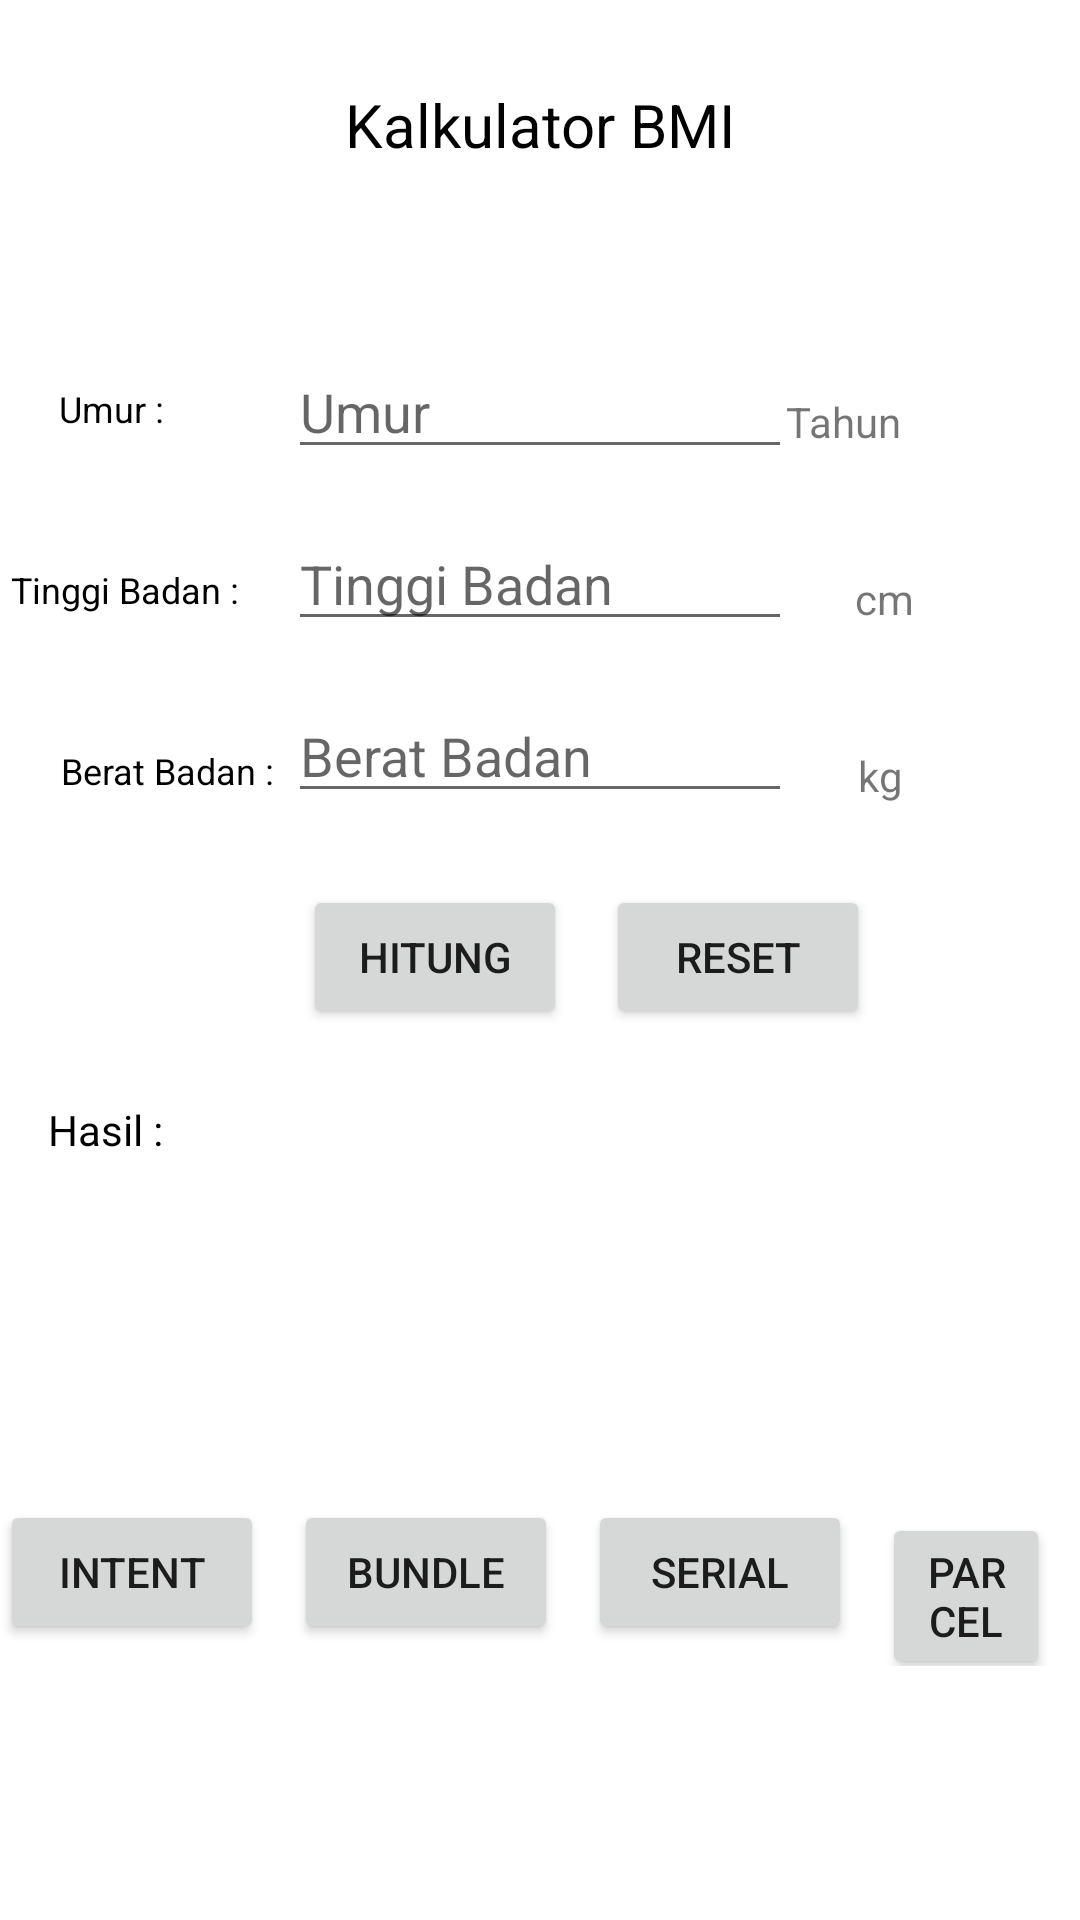

Write the Android layout XML for this screen, with the resource values it uses.
<!-- AndroidManifest.xml: application theme Theme.TugasChapterTigaTopicdua -->
<!-- res/layout/activity_calculator_bmi.xml -->
<?xml version="1.0" encoding="utf-8"?>
<androidx.constraintlayout.widget.ConstraintLayout xmlns:android="http://schemas.android.com/apk/res/android"
    xmlns:app="http://schemas.android.com/apk/res-auto"
    xmlns:tools="http://schemas.android.com/tools"
    android:layout_width="match_parent"
    android:layout_height="match_parent"
    tools:context=".CalculatorBmi">

    <TextView
        android:id="@+id/judul"
        android:layout_width="wrap_content"
        android:layout_height="wrap_content"
        android:layout_marginStart="160dp"
        android:layout_marginTop="28dp"
        android:layout_marginEnd="160dp"
        android:text="Kalkulator BMI"
        android:textColor="@color/black"
        android:textSize="20sp"
        app:layout_constraintEnd_toEndOf="parent"
        app:layout_constraintStart_toStartOf="parent"
        app:layout_constraintTop_toTopOf="parent" />

    <EditText
        android:id="@+id/edumur"
        android:layout_width="wrap_content"
        android:layout_height="wrap_content"
        android:layout_marginStart="101dp"
        android:layout_marginTop="60dp"
        android:layout_marginEnd="101dp"
        android:ems="8"
        android:hint="Umur"
        android:inputType="number"
        app:layout_constraintEnd_toEndOf="parent"
        app:layout_constraintStart_toStartOf="parent"
        app:layout_constraintTop_toBottomOf="@+id/judul" />

    <EditText
        android:id="@+id/edTb"
        android:layout_width="wrap_content"
        android:layout_height="wrap_content"
        android:layout_marginStart="101dp"
        android:layout_marginTop="16dp"
        android:layout_marginEnd="101dp"
        android:ems="8"
        android:hint="Tinggi Badan"
        android:inputType="number"
        app:layout_constraintEnd_toEndOf="parent"
        app:layout_constraintStart_toStartOf="parent"
        app:layout_constraintTop_toBottomOf="@+id/edumur" />

    <EditText
        android:id="@+id/edBb"
        android:layout_width="wrap_content"
        android:layout_height="wrap_content"
        android:layout_marginStart="101dp"
        android:layout_marginTop="16dp"
        android:layout_marginEnd="101dp"
        android:ems="8"
        android:hint="Berat Badan"
        android:inputType="number"
        app:layout_constraintEnd_toEndOf="parent"
        app:layout_constraintStart_toStartOf="parent"
        app:layout_constraintTop_toBottomOf="@+id/edTb" />

    <Button
        android:id="@+id/btnhitung"
        android:layout_width="wrap_content"
        android:layout_height="wrap_content"
        android:layout_marginStart="101dp"
        android:layout_marginTop="24dp"
        android:text="hitung"
        app:layout_constraintStart_toStartOf="parent"
        app:layout_constraintTop_toBottomOf="@+id/edBb" />

    <Button
        android:id="@+id/btnReset"
        android:layout_width="wrap_content"
        android:layout_height="wrap_content"
        android:layout_marginStart="13dp"
        android:layout_marginTop="24dp"
        android:text="Reset"
        app:layout_constraintStart_toEndOf="@+id/btnhitung"
        app:layout_constraintTop_toBottomOf="@+id/edBb" />

    <TextView
        android:id="@+id/tahun"
        android:layout_width="wrap_content"
        android:layout_height="wrap_content"
        android:layout_marginTop="76dp"
        android:layout_marginEnd="62dp"
        android:text="Tahun"
        app:layout_constraintEnd_toEndOf="parent"
        app:layout_constraintStart_toEndOf="@+id/edumur"
        app:layout_constraintTop_toBottomOf="@+id/judul" />

    <TextView
        android:id="@+id/cm"
        android:layout_width="wrap_content"
        android:layout_height="wrap_content"
        android:layout_marginStart="21dp"
        android:layout_marginTop="40dp"
        android:text="cm"
        app:layout_constraintStart_toEndOf="@+id/edTb"
        app:layout_constraintTop_toBottomOf="@+id/tahun" />

    <TextView
        android:id="@+id/kg"
        android:layout_width="wrap_content"
        android:layout_height="wrap_content"
        android:layout_marginStart="22dp"
        android:layout_marginTop="40dp"
        android:text="kg"
        app:layout_constraintStart_toEndOf="@+id/edBb"
        app:layout_constraintTop_toBottomOf="@+id/cm" />

    <TextView
        android:id="@+id/Hasil"
        android:layout_width="wrap_content"
        android:layout_height="wrap_content"
        android:layout_marginStart="16dp"
        android:layout_marginTop="24dp"
        android:text="Hasil : "
        android:textColor="@color/black"
        app:layout_constraintStart_toStartOf="parent"
        app:layout_constraintTop_toBottomOf="@+id/btnhitung" />

    <TextView
        android:id="@+id/text"
        android:layout_width="wrap_content"
        android:layout_height="wrap_content"
        android:layout_marginStart="16dp"
        android:layout_marginTop="10dp"
        android:text=""
        android:textColor="@color/black"
        app:layout_constraintStart_toStartOf="parent"
        app:layout_constraintTop_toBottomOf="@+id/Hasil" />

    <TextView
        android:id="@+id/textumur"
        android:layout_width="wrap_content"
        android:layout_height="wrap_content"
        android:layout_marginStart="32dp"
        android:layout_marginEnd="54dp"
        android:text="Umur :"
        android:textColor="@color/black"
        android:textSize="12sp"
        app:layout_constraintBottom_toTopOf="@+id/Hasil"
        app:layout_constraintEnd_toStartOf="@+id/edumur"
        app:layout_constraintStart_toStartOf="parent"
        app:layout_constraintTop_toBottomOf="@+id/judul"
        app:layout_constraintVertical_bias="0.247" />

    <TextView
        android:id="@+id/texttb"
        android:layout_width="wrap_content"
        android:layout_height="wrap_content"
        android:layout_marginStart="16dp"
        android:layout_marginTop="44dp"
        android:layout_marginEnd="29dp"
        android:text="Tinggi Badan :"
        android:textColor="@color/black"
        android:textSize="12sp"
        app:layout_constraintEnd_toStartOf="@+id/edTb"
        app:layout_constraintStart_toStartOf="parent"
        app:layout_constraintTop_toBottomOf="@+id/textumur" />

    <TextView
        android:id="@+id/textbb"
        android:layout_width="wrap_content"
        android:layout_height="wrap_content"
        android:layout_marginStart="16dp"
        android:layout_marginTop="44dp"
        android:text="Berat Badan :"
        android:textColor="@color/black"
        android:textSize="12sp"
        app:layout_constraintEnd_toStartOf="@+id/edBb"
        app:layout_constraintStart_toStartOf="parent"
        app:layout_constraintTop_toBottomOf="@+id/texttb" />

    <LinearLayout
        android:layout_width="match_parent"
        android:layout_height="wrap_content"
        android:orientation="horizontal"
        app:layout_constraintBottom_toBottomOf="parent"
        app:layout_constraintTop_toBottomOf="@+id/text">
        <Button
            android:id="@+id/btnIntent"
            android:layout_marginRight="10dp"
            android:layout_width="wrap_content"
            android:layout_height="wrap_content"
            android:text="Intent" />
        <Button
            android:id="@+id/BtnBundle"
            android:layout_marginRight="10dp"
            android:layout_width="wrap_content"
            android:layout_height="wrap_content"
            android:text="Bundle"/>
        <Button
            android:id="@+id/BtnSerial"
            android:layout_marginRight="10dp"
            android:layout_width="wrap_content"
            android:layout_height="wrap_content"
            android:text="Serial"/>
        <Button
            android:id="@+id/BtnParcelable"
            android:layout_marginRight="10dp"
            android:layout_width="wrap_content"
            android:layout_height="wrap_content"
            android:text="Parcel"/>
    </LinearLayout>
</androidx.constraintlayout.widget.ConstraintLayout>
<!-- resources referenced by this layout -->
<resources>
  <style name="Theme.TugasChapterTigaTopicdua" parent="Theme.MaterialComponents.DayNight.DarkActionBar">
          
          <item name="colorPrimary">@color/purple_500</item>
          <item name="colorPrimaryVariant">@color/purple_700</item>
          <item name="colorOnPrimary">@color/white</item>
          
          <item name="colorSecondary">@color/teal_200</item>
          <item name="colorSecondaryVariant">@color/teal_700</item>
          <item name="colorOnSecondary">@color/black</item>
          
          <item name="android:statusBarColor" tools:targetApi="l">?attr/colorPrimaryVariant</item>
          
      </style>
  <!-- not gathered from this repository: default colours our renderer supplied (Android Studio template values) -->
  <color name="purple_500">#FF6200EE</color>
  <color name="purple_700">#FF3700B3</color>
  <color name="teal_200">#FF03DAC5</color>
  <color name="teal_700">#FF018786</color>
  <color name="black">#FF000000</color>
  <color name="white">#FFFFFFFF</color>
</resources>
